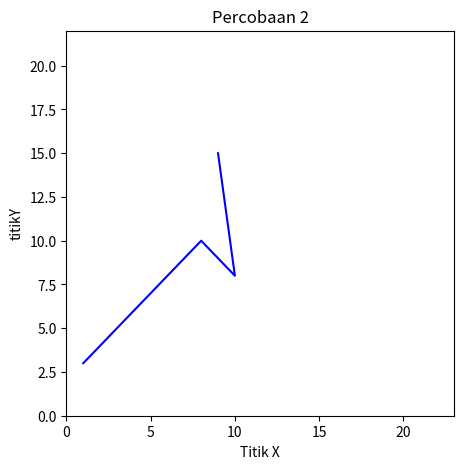

Source code (Python):
import matplotlib.pyplot as plt
import numpy as np

xpoints = np.array([1, 8, 10, 9])
ypoints = np.array([3, 10, 8, 15])

plt.figure(figsize=(5,5))
plt.plot(xpoints, ypoints, color='blue')
plt.xlim([0,23])
plt.ylim([0,22])
plt.xlabel('Titik X')
plt.ylabel('titikY')
plt.title('Percobaan 2')
plt.show()